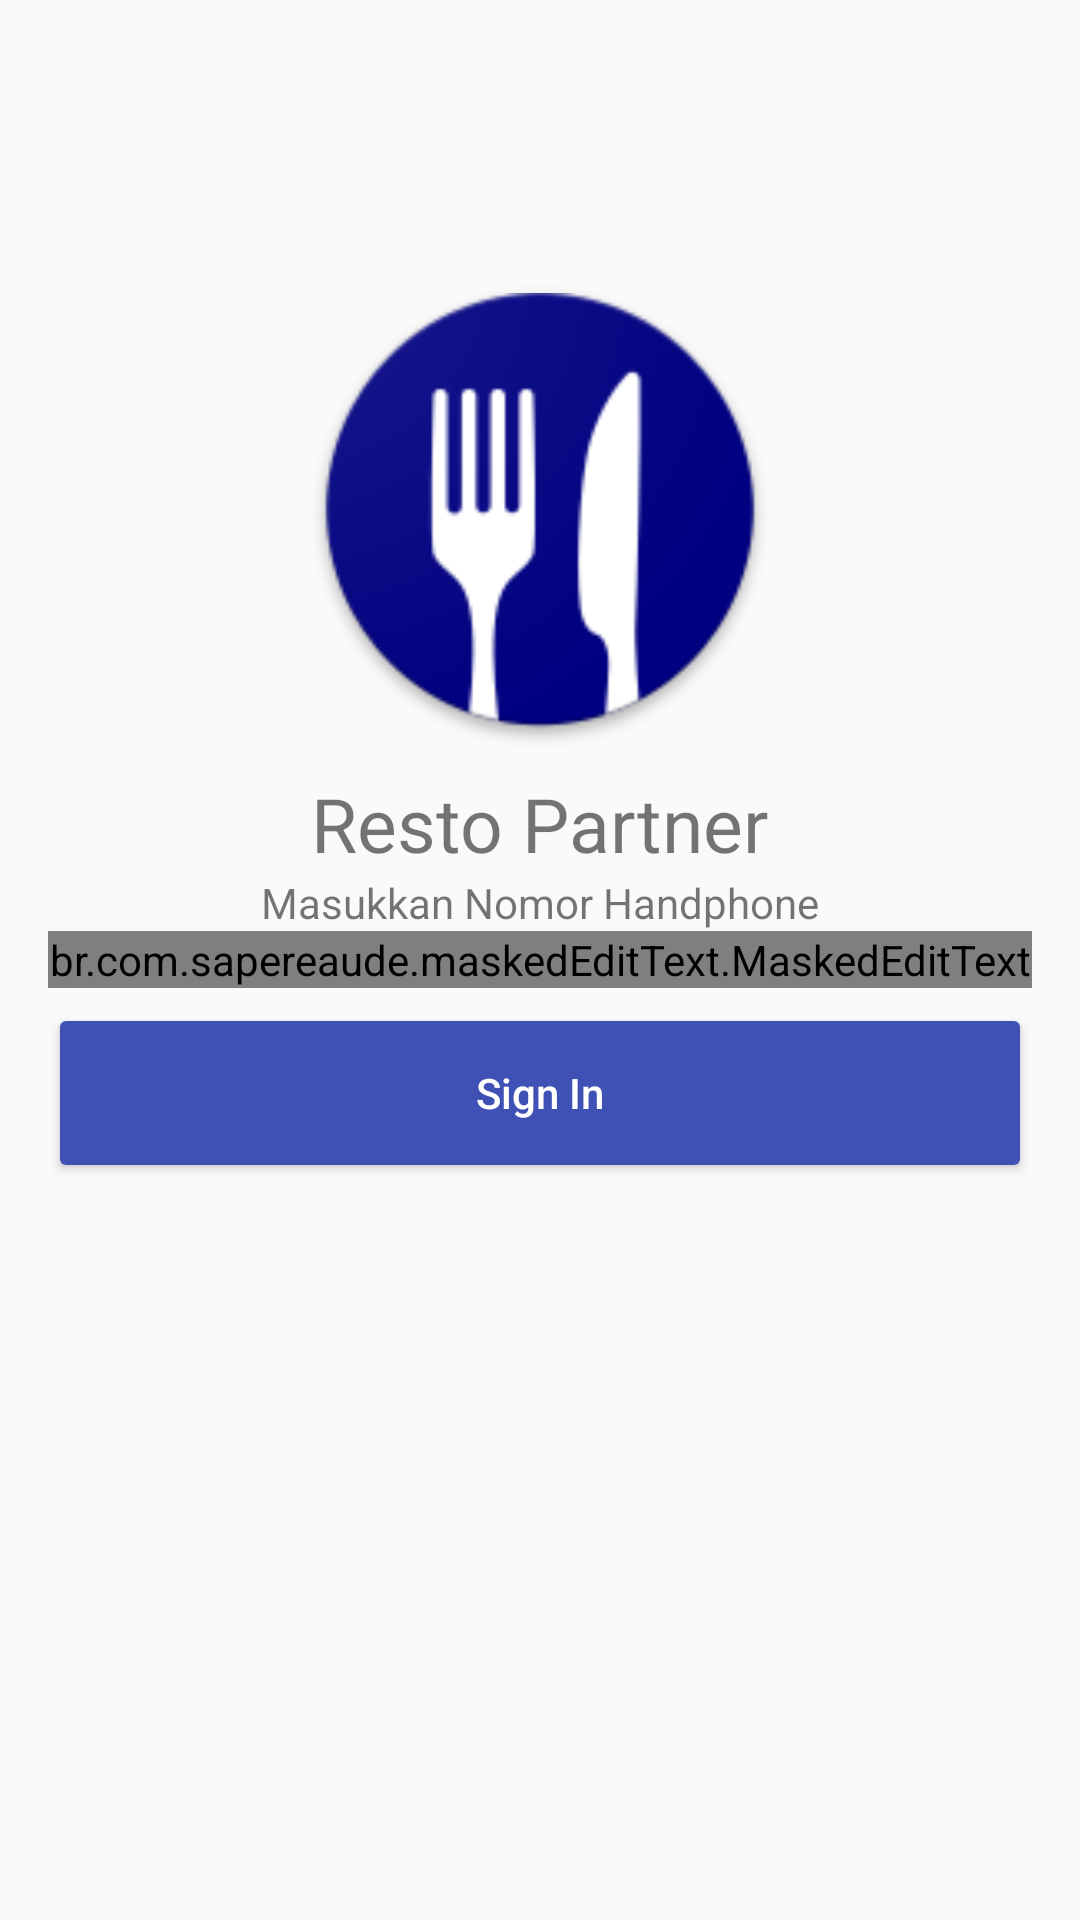

Reconstruct the res/layout file that produces this screen, plus the resources it refers to.
<!-- AndroidManifest.xml: activity theme AppTheme.NoActionBar -->
<!-- res/layout/activity_signin.xml -->
<?xml version="1.0" encoding="utf-8"?>
<android.support.design.widget.CoordinatorLayout xmlns:android="http://schemas.android.com/apk/res/android"
    android:id="@+id/coordinatorLayout"
    android:layout_width="match_parent"
    android:layout_height="match_parent"
    xmlns:mask="http://schemas.android.com/apk/res-auto"
    xmlns:app="http://schemas.android.com/apk/res-auto"

    >

    <RelativeLayout
        android:layout_width="match_parent"
        android:layout_height="match_parent"
        android:padding="@dimen/activity_horizontal_margin"
        >

        <ImageView
            android:id="@+id/imageView"
            android:layout_width="wrap_content"
            android:layout_height="wrap_content"

            android:layout_centerHorizontal="true"
            android:layout_above="@+id/title"
            android:background="@drawable/logo" />

        <TextView
            android:id="@+id/title"
            android:layout_width="wrap_content"
            android:layout_height="wrap_content"
            android:layout_above="@+id/msg"
            android:layout_centerVertical="true"
            android:layout_centerInParent="true"
            android:textSize="25sp"
            android:text="Resto Partner"/>

        <TextView
            android:id="@+id/msg"
            android:layout_above="@+id/etPhone"
            android:layout_width="match_parent"
            android:layout_height="wrap_content"
            android:text="Masukkan Nomor Handphone"
            android:gravity="center"/>

    <br.com.sapereaude.maskedEditText.MaskedEditText
        android:id="@+id/etPhone"
        android:layout_width="match_parent"
        android:layout_height="wrap_content"
        android:inputType="phone"
        android:typeface="monospace"
        mask:allowed_chars="1234567890"
        mask:mask="+62-####-###-####"
        app:keep_hint="true"
        android:layout_centerInParent="true"
        />

    <Button
        android:id="@+id/btnSendCode"
        android:layout_width="match_parent"
        android:layout_height="60dp"
        android:text="Sign In"
        android:textAllCaps="false"
        android:textColor="@color/White"
        android:layout_marginTop="5dp"
        android:layout_below="@+id/etPhone"
        android:theme="@style/ButtonPrimary"/>

    </RelativeLayout>

</android.support.design.widget.CoordinatorLayout>
<!-- resources referenced by this layout -->
<resources>
  <color name="White">#fff</color>
  <dimen name="activity_horizontal_margin">16dp</dimen>
  <!-- drawable logo: png bitmap (drawable-xxhdpi, 90021 bytes) -->
  <style name="ButtonPrimary" parent="Theme.AppCompat.Light">
          <item name="colorControlHighlight">@color/colorPrimaryDark</item>
          <item name="colorButtonNormal">@color/colorPrimary</item>
  
      </style>
  <style name="AppTheme.NoActionBar" parent="Theme.AppCompat.Light.NoActionBar">
          
          <item name="colorPrimary">@color/colorPrimary</item>
          <item name="colorPrimaryDark">@color/colorPrimaryDark</item>
          <item name="colorAccent">@color/colorAccent</item>
      </style>
  <color name="colorPrimaryDark">#303F9F</color>
  <color name="colorPrimary">#3F51B5</color>
  <color name="colorAccent">#FF4081</color>
</resources>
